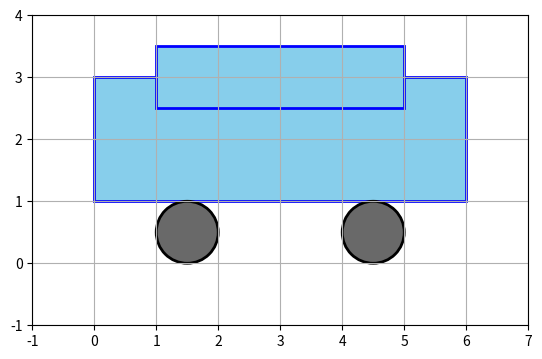

Recreate this plot in Python.
import matplotlib.pyplot as plt
import matplotlib.patches as patches

# Buat figure dan axes
fig, ax = plt.subplots()

# 🚙 Badan mobil (persegi panjang besar)
badan_mobil = patches.Rectangle((0, 1), 6, 2, edgecolor='blue',linewidth=2, facecolor='skyblue')
ax.add_patch(badan_mobil)

# 🚙 Kabin mobil (persegi panjang kecil di atas)
kabin_mobil = patches.Rectangle((1, 2.5), 4, 1, edgecolor='blue',linewidth=2, facecolor='skyblue')
ax.add_patch(kabin_mobil)

# 🔘 Roda kiri
roda_kiri = patches.Circle((1.5, 0.5), 0.5, edgecolor='black',linewidth=2, facecolor='dimgray')
ax.add_patch(roda_kiri)

# 🔘 Roda kanan
roda_kanan = patches.Circle((4.5, 0.5), 0.5, edgecolor='black',
                             linewidth=2, facecolor='dimgray')
ax.add_patch(roda_kanan)

# 🔧 Atur tampilan
ax.set_xlim(-1, 7)
ax.set_ylim(-1, 4)
ax.set_aspect('equal')
plt.grid(True)
# plt.title("Mobil Sederhana dengan Bentuk Geometris") # Judul dihilangkan agar sama persis
plt.show()